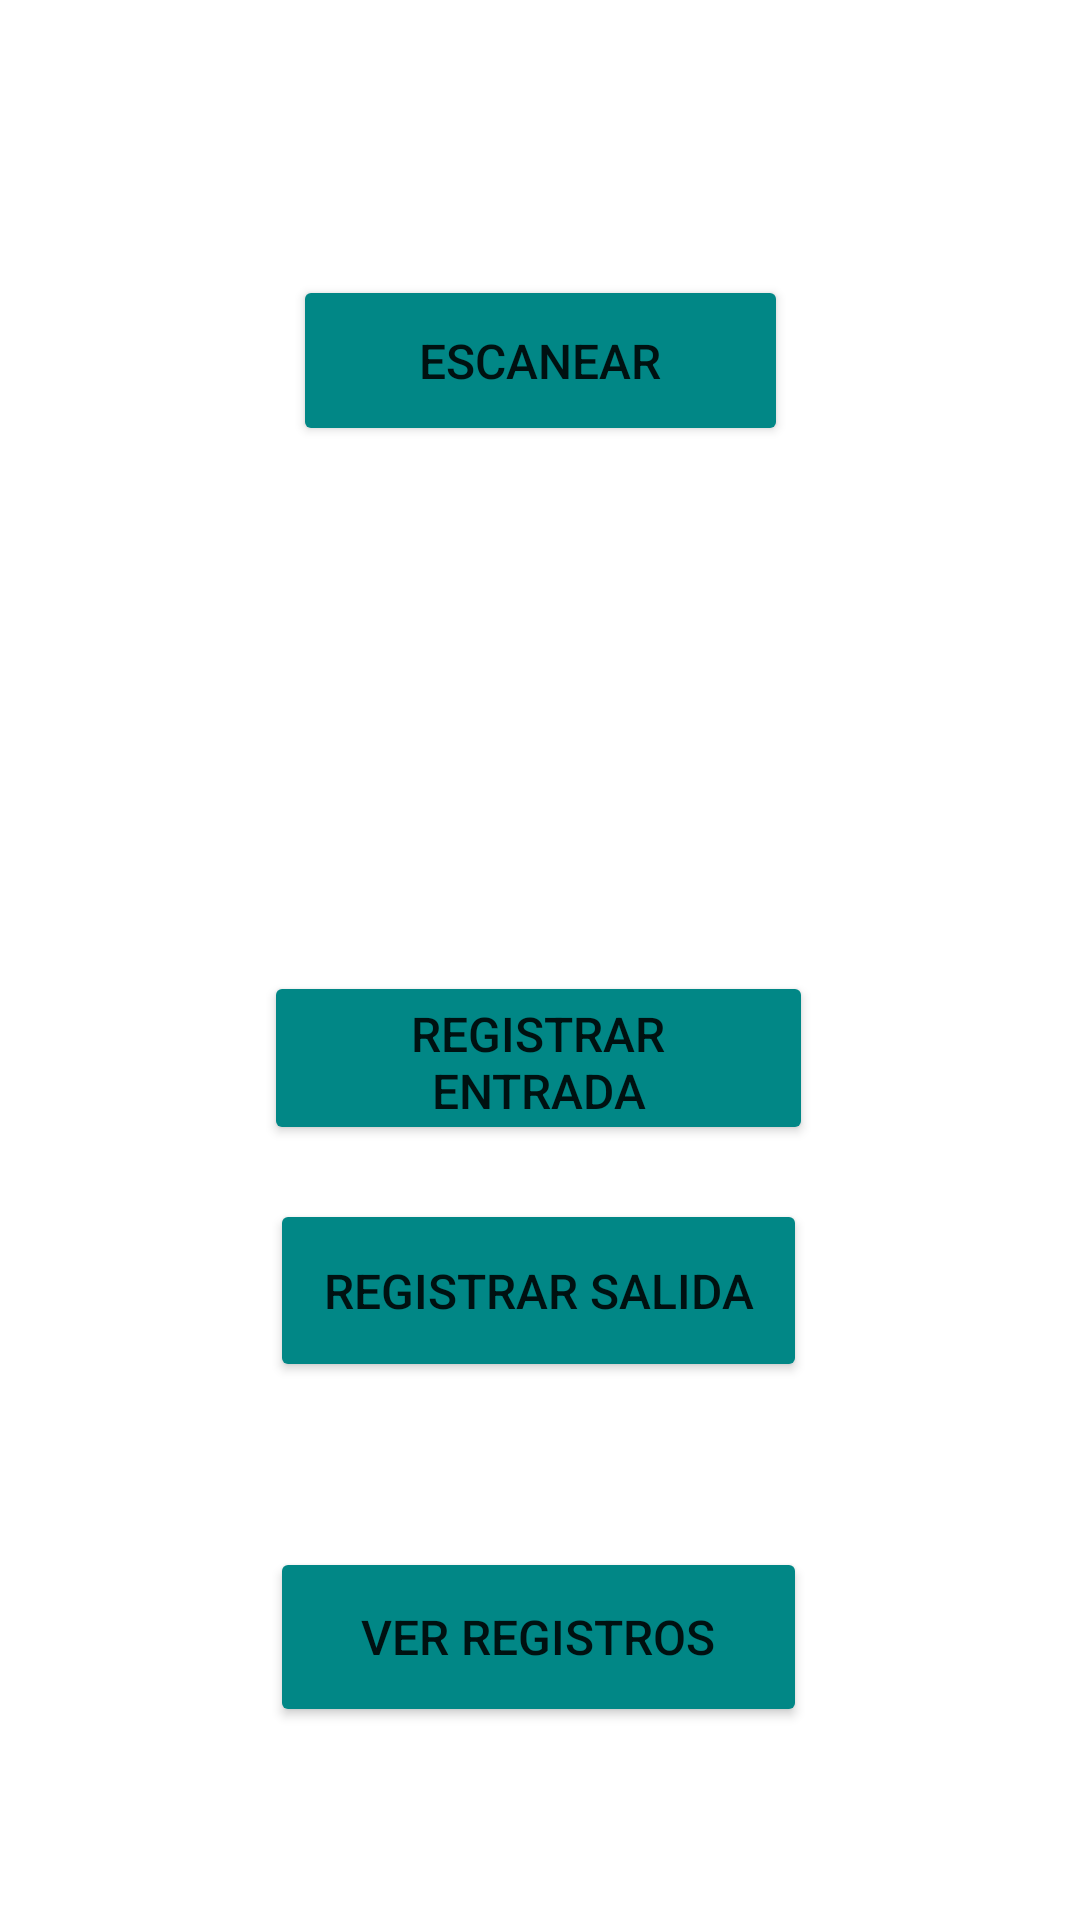

This screen was rendered from an Android layout file. Write that file and the resources it references.
<!-- AndroidManifest.xml: application theme Theme.LectorCarnet -->
<!-- res/layout/activity_main.xml -->
<?xml version="1.0" encoding="utf-8"?>
<androidx.constraintlayout.widget.ConstraintLayout xmlns:android="http://schemas.android.com/apk/res/android"
    xmlns:app="http://schemas.android.com/apk/res-auto"
    xmlns:tools="http://schemas.android.com/tools"
    android:layout_width="match_parent"
    android:layout_height="match_parent"
    android:orientation="vertical"
    tools:context=".MainActivity">

    <Button
        android:id="@+id/scan"
        android:layout_width="165dp"
        android:layout_height="57dp"
        android:backgroundTint="@color/teal_700"
        android:text="escanear"
        android:textSize="16sp"
        app:layout_constraintBottom_toBottomOf="parent"
        app:layout_constraintEnd_toEndOf="parent"
        app:layout_constraintStart_toStartOf="parent"
        app:layout_constraintTop_toTopOf="parent"
        app:layout_constraintVertical_bias="0.157" />

    <TextView
        android:id="@+id/resultado"
        android:layout_width="241dp"
        android:layout_height="109dp"
        android:textAlignment="center"
        app:layout_constraintBottom_toBottomOf="parent"
        app:layout_constraintEnd_toEndOf="parent"
        app:layout_constraintStart_toStartOf="parent"
        app:layout_constraintTop_toTopOf="parent"
        app:layout_constraintVertical_bias="0.342" />

    <Button
        android:id="@+id/registrar"
        android:layout_width="183dp"
        android:layout_height="58dp"
        android:backgroundTint="@color/teal_700"
        android:text="registrar entrada"
        android:textSize="16sp"
        app:layout_constraintBottom_toBottomOf="parent"
        app:layout_constraintEnd_toEndOf="parent"
        app:layout_constraintHorizontal_bias="0.498"
        app:layout_constraintStart_toStartOf="parent"
        app:layout_constraintTop_toTopOf="parent"
        app:layout_constraintVertical_bias="0.556" />

    <Button
        android:id="@+id/registrar2"
        android:layout_width="179dp"
        android:layout_height="61dp"
        android:backgroundTint="@color/teal_700"
        android:text="registrar salida"
        android:textSize="16sp"
        app:layout_constraintBottom_toBottomOf="parent"
        app:layout_constraintEnd_toEndOf="parent"
        app:layout_constraintHorizontal_bias="0.498"
        app:layout_constraintStart_toStartOf="parent"
        app:layout_constraintTop_toTopOf="parent"
        app:layout_constraintVertical_bias="0.69" />

    <Button
        android:id="@+id/registro"
        android:layout_width="179dp"
        android:layout_height="60dp"
        android:backgroundTint="@color/teal_700"
        android:text="ver registros"
        android:textSize="16sp"
        app:layout_constraintBottom_toBottomOf="parent"
        app:layout_constraintEnd_toEndOf="parent"
        app:layout_constraintHorizontal_bias="0.498"
        app:layout_constraintStart_toStartOf="parent"
        app:layout_constraintTop_toTopOf="parent"
        app:layout_constraintVertical_bias="0.889" />

</androidx.constraintlayout.widget.ConstraintLayout>
<!-- resources referenced by this layout -->
<resources>
  <style name="Theme.LectorCarnet" parent="Theme.MaterialComponents.DayNight.DarkActionBar">
          
          <item name="colorPrimary">@color/purple_500</item>
          <item name="colorPrimaryVariant">@color/purple_700</item>
          <item name="colorOnPrimary">@color/white</item>
          
          <item name="colorSecondary">@color/teal_200</item>
          <item name="colorSecondaryVariant">@color/teal_700</item>
          <item name="colorOnSecondary">@color/black</item>
          
          <item name="android:statusBarColor" tools:targetApi="l">?attr/colorPrimaryVariant</item>
          
      </style>
  <!-- not gathered from this repository: default colours our renderer supplied (Android Studio template values) -->
  <color name="purple_500">#FF6200EE</color>
  <color name="purple_700">#FF3700B3</color>
  <color name="teal_200">#FF03DAC5</color>
  <color name="teal_700">#FF018786</color>
  <color name="black">#FF000000</color>
  <color name="white">#FFFFFFFF</color>
</resources>
